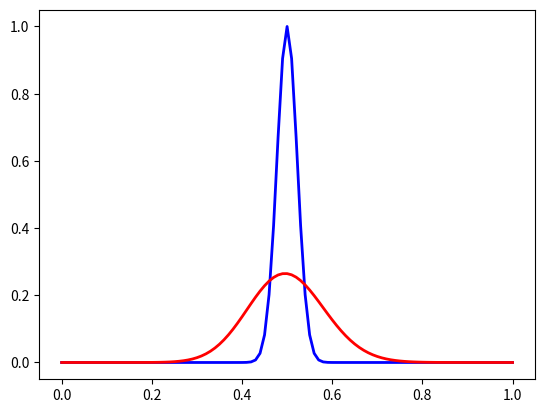

Python code for this plot:
# Python Script for Diffusion in 1D
import numpy as np
import matplotlib.pyplot as plt
x = np.linspace(0, 1, 101)
u = np.exp(-(x - 0.5)**2/0.001)

plt.plot(x,u,label= 'initial',c='b',lw='2')
#plt.show( )

for time in range(100):
    for i in range(1, 100):
        u[i] += (u[i+1] - 2*u[i] + u[i-1])/4.
plt.plot(x,u,label= 'after',c='r',lw='2')
plt.show()
